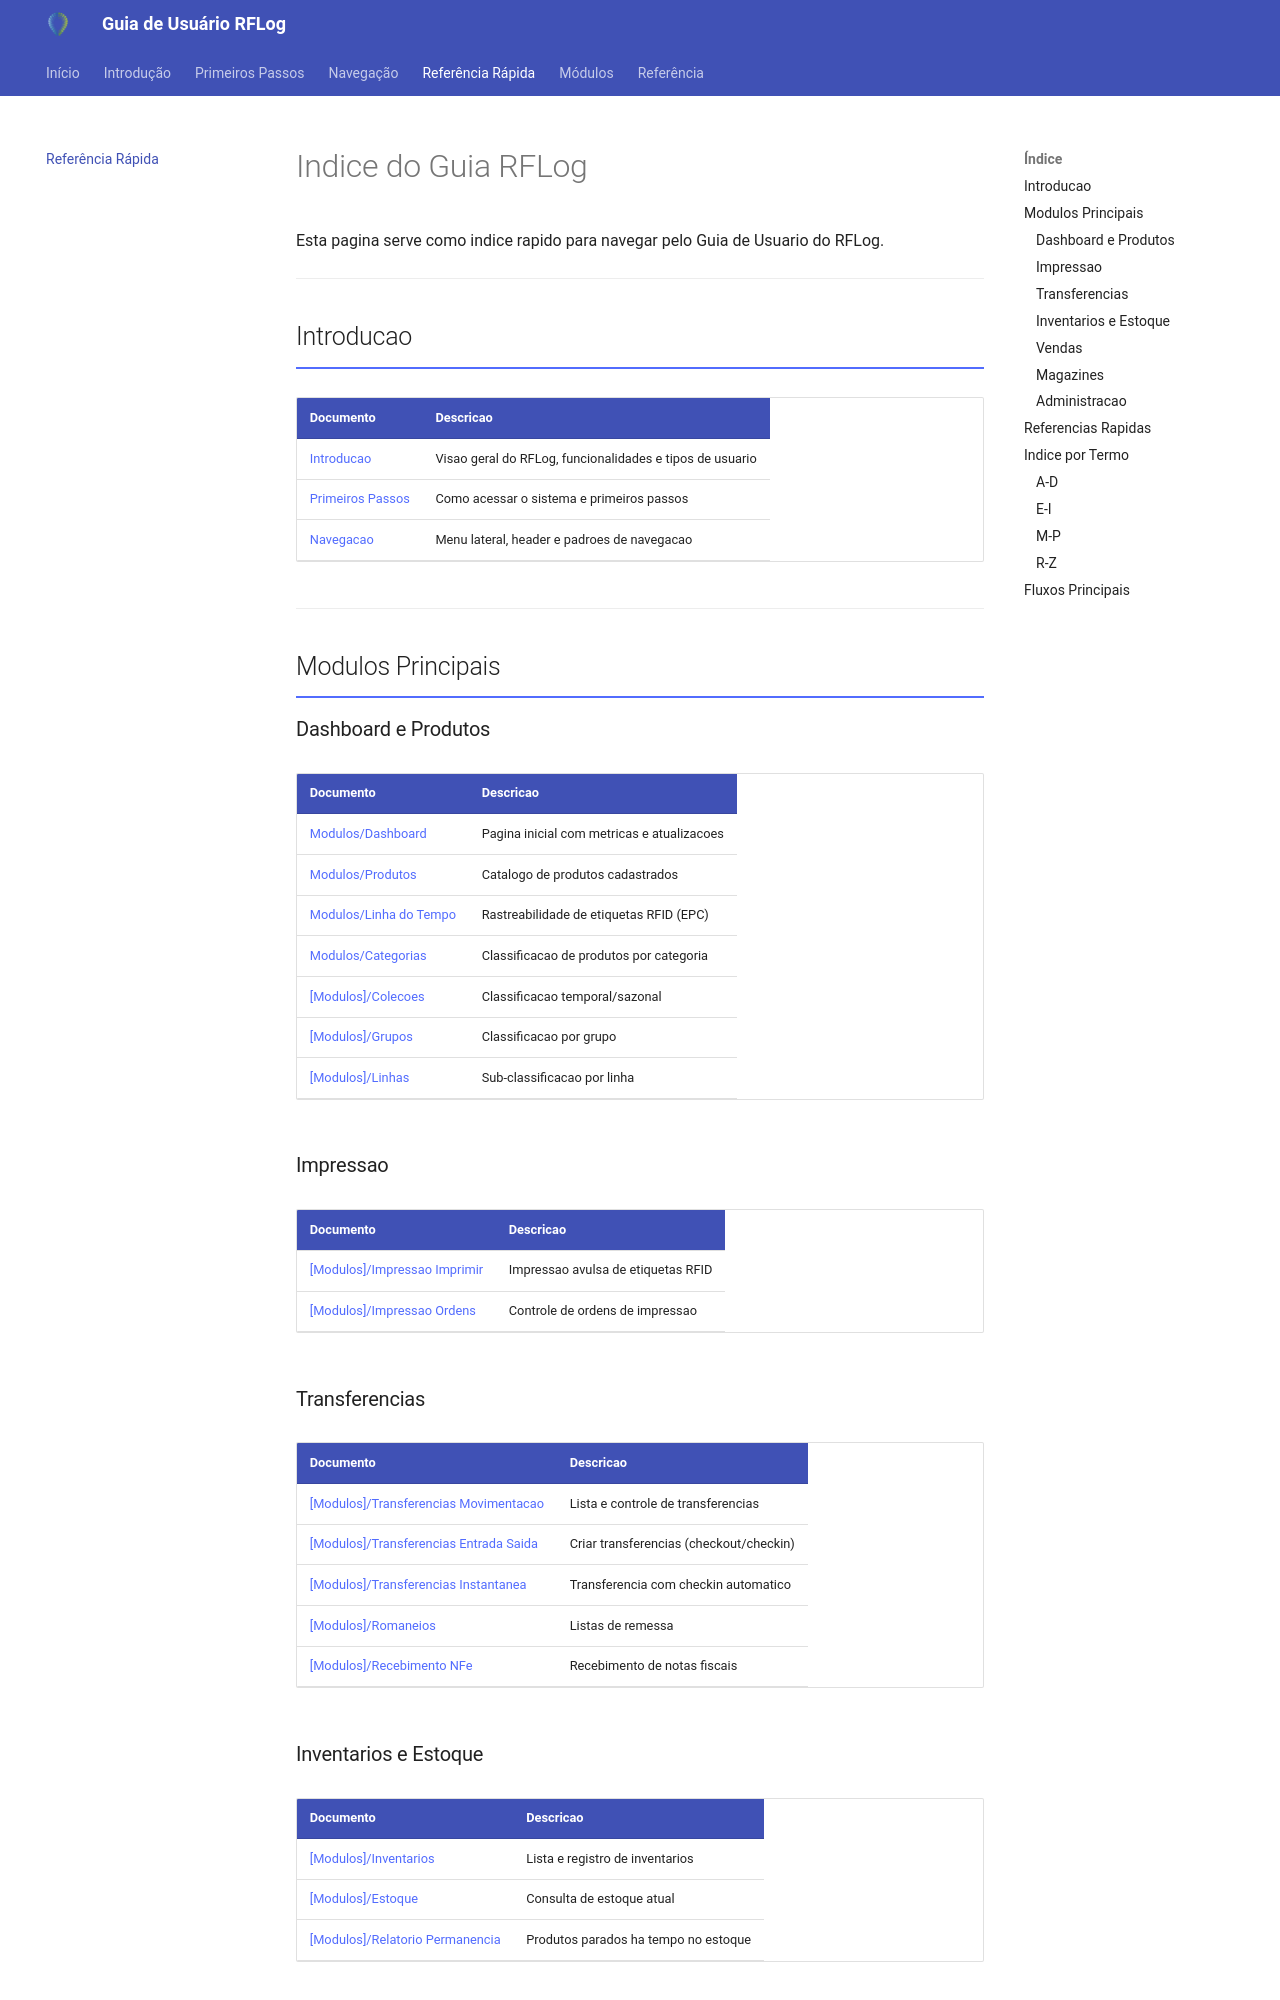

repository: rodrigoomartins/guia_rflog · page: 00_Referencia_Rapida/index.html · generator: mkdocs

---
tags: [rflog, guia-usuario, indice, referencia]
data: 2026-04-17
---

# Indice do Guia RFLog

Esta pagina serve como indice rapido para navegar pelo Guia de Usuario do RFLog.

---

## Introducao

| Documento | Descricao |
|---|---|
| [00 Introducao](00_Introducao.md) | Visao geral do RFLog, funcionalidades e tipos de usuario |
| [01 Primeiros Passos](01_Primeiros_Passos.md) | Como acessar o sistema e primeiros passos |
| [02 Navegacao](02_Navegacao.md) | Menu lateral, header e padroes de navegacao |

---

## Modulos Principais

### Dashboard e Produtos

| Documento | Descricao |
|---|---|
| [03 Modulos/Dashboard](03_Modulos/Dashboard.md) | Pagina inicial com metricas e atualizacoes |
| [03 Modulos/Produtos](03_Modulos/Produtos.md) | Catalogo de produtos cadastrados |
| [03 Modulos/Linha do Tempo](03_Modulos/Linha_do_Tempo.md) | Rastreabilidade de etiquetas RFID (EPC) |
| [03 Modulos/Categorias](03_Modulos/Categorias.md) | Classificacao de produtos por categoria |
| [03 Modulos/Colecoes](03_Modulos/Colecoes.md) | Classificacao temporal/sazonal |
| [03 Modulos/Grupos](03_Modulos/Grupos.md) | Classificacao por grupo |
| [03 Modulos/Linhas](03_Modulos/Linhas.md) | Sub-classificacao por linha |

### Impressao

| Documento | Descricao |
|---|---|
| [03 Modulos/Impressao Imprimir](03_Modulos/Impressao_Imprimir.md) | Impressao avulsa de etiquetas RFID |
| [03 Modulos/Impressao Ordens](03_Modulos/Impressao_Ordens.md) | Controle de ordens de impressao |

### Transferencias

| Documento | Descricao |
|---|---|
| [03 Modulos/Transferencias Movimentacao](03_Modulos/Transferencias_Movimentacao.md) | Lista e controle de transferencias |
| [03 Modulos/Transferencias Entrada Saida](03_Modulos/Transferencias_Entrada_Saida.md) | Criar transferencias (checkout/checkin) |
| [03 Modulos/Transferencias Instantanea](03_Modulos/Transferencias_Instantanea.md) | Transferencia com checkin automatico |
| [03 Modulos/Romaneios](03_Modulos/Romaneios.md) | Listas de remessa |
| [03 Modulos/Recebimento NFe](03_Modulos/Recebimento_NFe.md) | Recebimento de notas fiscais |

### Inventarios e Estoque

| Documento | Descricao |
|---|---|
| [03 Modulos/Inventarios](03_Modulos/Inventarios.md) | Lista e registro de inventarios |
| [03 Modulos/Estoque](03_Modulos/Estoque.md) | Consulta de estoque atual |
| [03 Modulos/Relatorio Permanencia](03_Modulos/Relatorio_Permanencia.md) | Produtos parados ha tempo no estoque |

### Vendas

| Documento | Descricao |
|---|---|
| [03 Modulos/Vendas Lista](03_Modulos/Vendas_Lista.md) | Lista de vendas e pre-vendas |
| [03 Modulos/Vendas Pedidos](03_Modulos/Vendas_Pedidos.md) | Pedidos de venda |

### Magazines

| Documento | Descricao |
|---|---|
| [03 Modulos/Magazines Lista](03_Modulos/Magazines_Lista.md) | Lista de leituras magazine |
| [03 Modulos/Magazines Registrar](03_Modulos/Magazines_Registrar.md) | Registro de leitura magazine |
